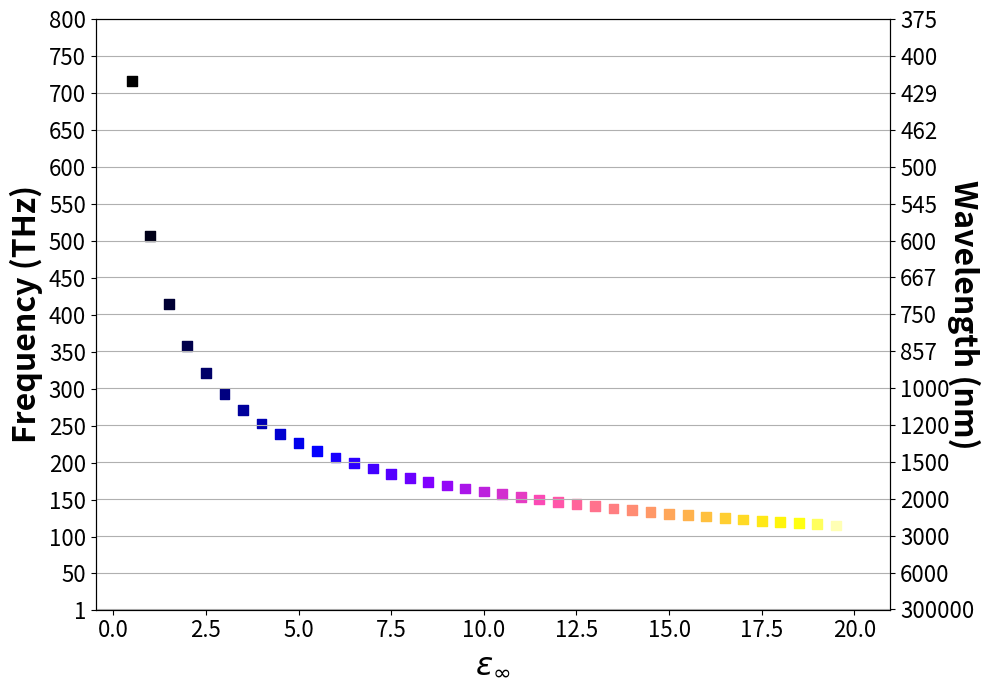

The matplotlib source for this figure:
import numpy as np
import matplotlib.pyplot as plt

def tick_function(X):
    '''
    Converts frequency ticks to wavelength ticks, converts from Hz to μm.
    Args:
        X: [array] array of x ticks to convert
    Returns:
        ["%.0f" % z for z in V]: [array] array of converted X ticks in nm (1E9).
    '''
    V = (c/(X * 1E12)) * 1E9
    return ["%.0f" % z for z in V]

c = 3E8

# freq_THz = [358, 321, 293, 271, 253, 239, 227, 216, 207, 199, 192, 185, 179, 174, 169, 165, 161]

freq_THz = [716, 506, 414, 358, 321, 293, 271, 253, 239, 227, 216, 207, 199, 192, 185, 179, 174, 169,
            165, 161, 157, 153, 150, 147, 144, 141, 138, 136, 133, 131, 129, 127, 125, 123, 121, 120,
            118, 117, 115, 114]

freq = [f * 1E12 for f in freq_THz]
wav = [c / f for f in freq]
wav_nm = [w * 1E9 for w in wav]

freq_ticks = [1, 50, 100, 150, 200, 250, 300, 350, 400, 450, 500, 550, 600, 650, 700, 750, 800]

# eps_inf = [2.0, 2.5, 3.0, 3.5, 4.0, 4.5, 5.0, 5.5, 6.0, 6.5, 7.0, 7.5, 8.0, 8.5, 9.0, 9.5, 10.0]
eps_inf = np.arange(0.5,20.5,0.5)

t = eps_inf

fig, ax = plt.subplots(figsize=(10,7))
ax2 = ax.twinx()
ax.scatter(eps_inf, freq_THz, c=t, marker='s', s=50, cmap='gnuplot2')
ax.set_xlabel('$\epsilon_\infty$', fontsize=23, fontweight='bold')
ax.set_ylabel('Frequency (THz)', fontsize=23, fontweight='bold')
ax2.set_ylabel('Wavelength (nm)', fontsize=23, fontweight='bold', rotation=270)
# ax.tick_params(axis='both', labelsize=21)

ticks = freq_ticks
ax.set_yticks(ticks)
axTicks = ax.get_yticks()
ax.set_yticklabels(ticks)
ax2Ticks = axTicks
ax2.set_yticks(ax2Ticks)
ax2.set_xbound(ax.get_xbound())
ax2.tick_params(axis='both', labelsize=16)
ax.tick_params(axis='both', labelsize=16)
ax2.set_yticklabels(tick_function(axTicks))

plt.tight_layout()
plt.grid()
plt.show()